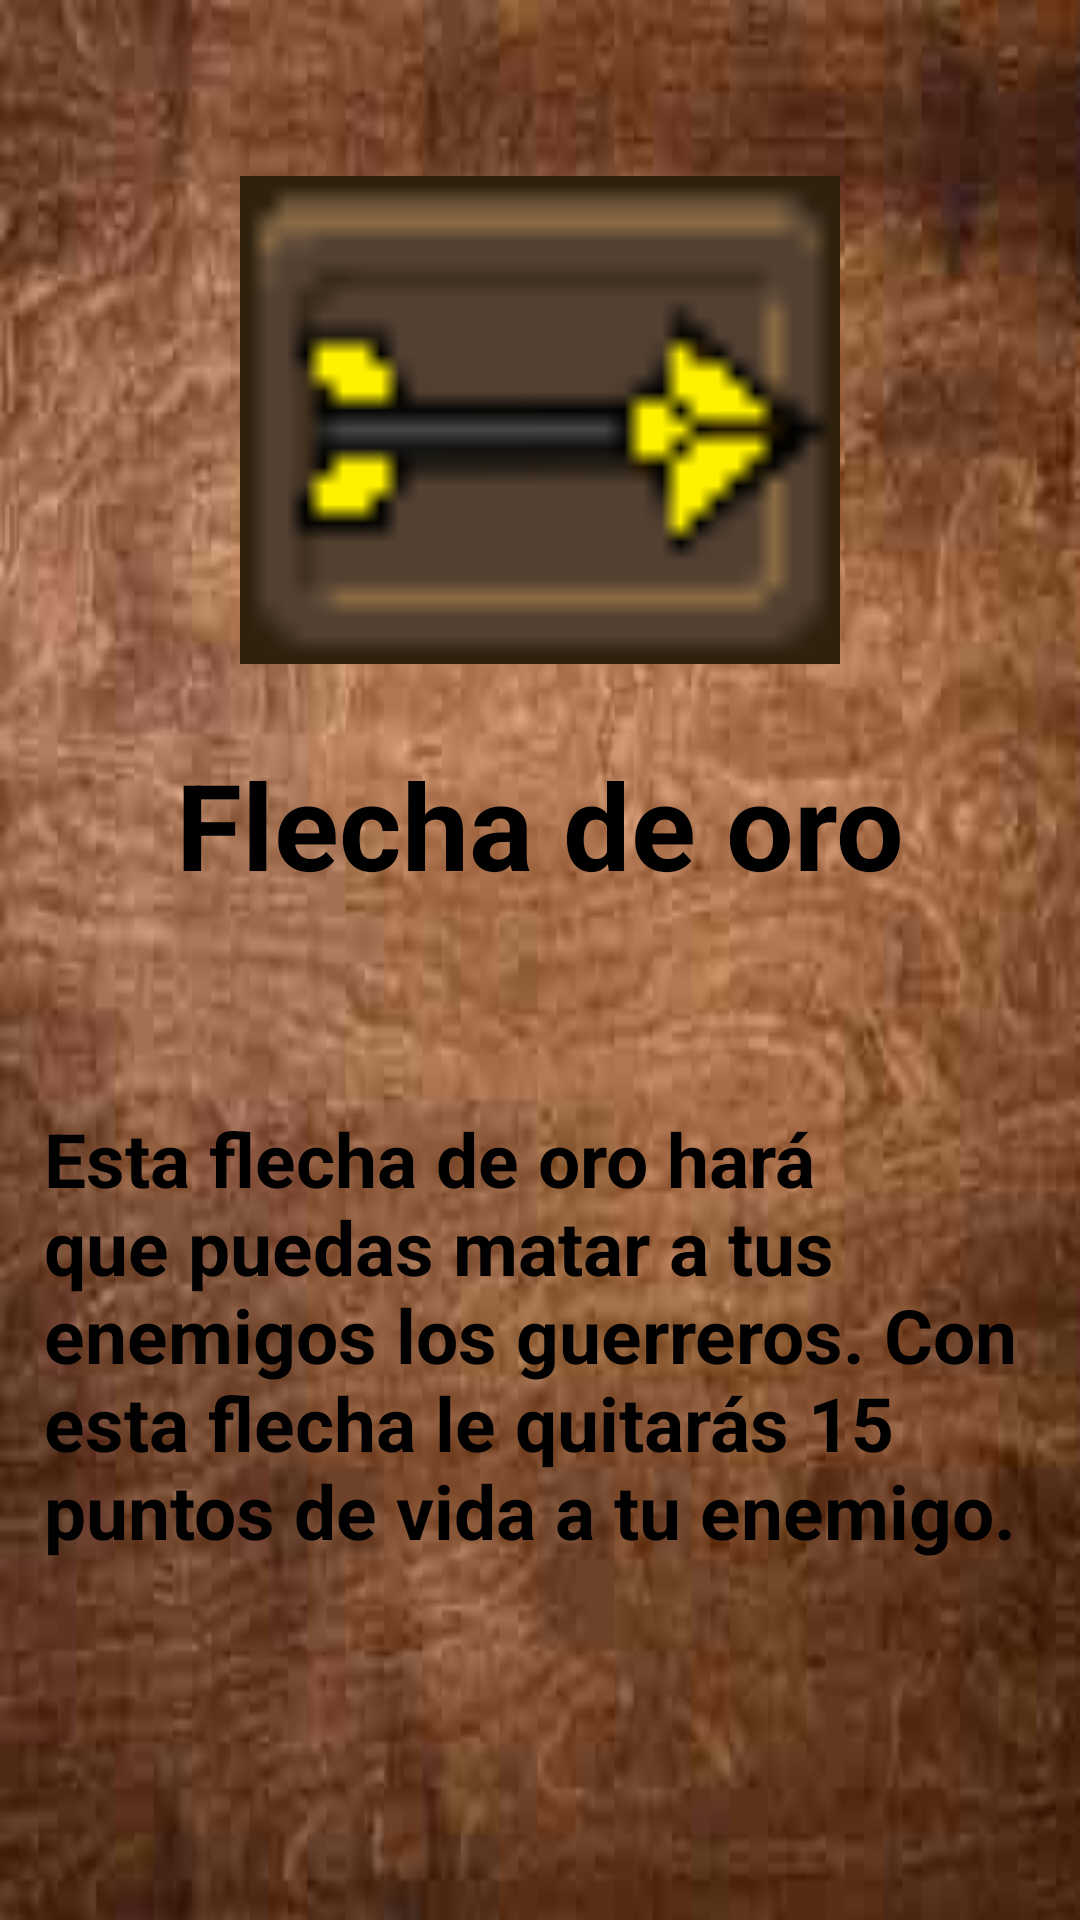

Produce the Android XML layout that renders to this screen, including the resource entries it uses.
<!-- AndroidManifest.xml: fallback theme Theme.MaterialComponents.DayNight.NoActionBar -->
<!-- res/layout/activity_flecha_oro.xml -->
<?xml version="1.0" encoding="utf-8"?>
<androidx.constraintlayout.widget.ConstraintLayout xmlns:android="http://schemas.android.com/apk/res/android"
    xmlns:app="http://schemas.android.com/apk/res-auto"
    xmlns:tools="http://schemas.android.com/tools"
    android:layout_width="match_parent"
    android:layout_height="match_parent"
    android:background="@drawable/fondo"
    tools:context=".FlechaOroActivity">

    <ImageView
        android:id="@+id/imageView16"
        android:layout_width="200dp"
        android:layout_height="200dp"
        android:layout_marginTop="40dp"
        app:layout_constraintEnd_toEndOf="parent"
        app:layout_constraintStart_toStartOf="parent"
        app:layout_constraintTop_toTopOf="parent"
        app:srcCompat="@drawable/flecha_oro" />

    <TextView
        android:id="@+id/textView19"
        android:layout_width="wrap_content"
        android:layout_height="wrap_content"
        android:layout_marginTop="8dp"
        android:text="Flecha de oro"
        android:textColor="#000000"
        android:textSize="40dp"
        android:textStyle="bold"
        app:layout_constraintEnd_toEndOf="parent"
        app:layout_constraintStart_toStartOf="parent"
        app:layout_constraintTop_toBottomOf="@+id/imageView16" />

    <TextView
        android:id="@+id/textView20"
        android:layout_width="331dp"
        android:layout_height="wrap_content"
        android:layout_marginTop="68dp"
        android:text="Esta flecha de oro hará que puedas matar a tus enemigos los guerreros. Con esta flecha le quitarás 15 puntos de vida a tu enemigo."
        android:textColor="#000000"
        android:textSize="25dp"
        android:textStyle="bold"
        app:layout_constraintEnd_toEndOf="parent"
        app:layout_constraintStart_toStartOf="parent"
        app:layout_constraintTop_toBottomOf="@+id/textView19" />
</androidx.constraintlayout.widget.ConstraintLayout>
<!-- resources referenced by this layout -->
<resources>
  <!-- drawable flecha_oro: png bitmap (drawable, 826 bytes) -->
  <!-- drawable fondo: png bitmap (drawable, 199609 bytes) -->
</resources>
